Dataset: Fruits And Vegetables Classification (GitHub, Murugeshwari1/nutritional_evaluation_in_regional_fruits_and_vegetables). Classes: preserved, unpreserved.

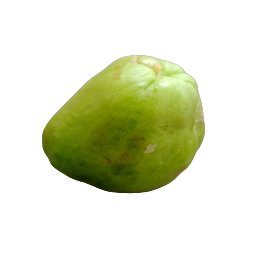
Label: preserved

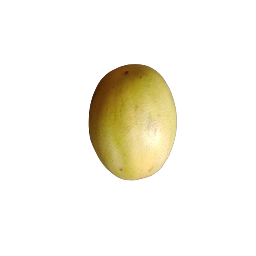
Label: preserved

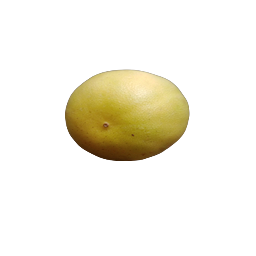
Label: preserved

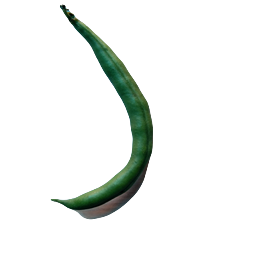
Label: unpreserved

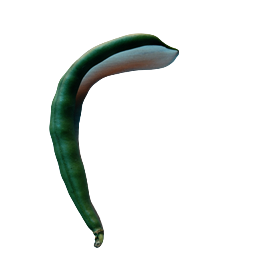
Label: unpreserved

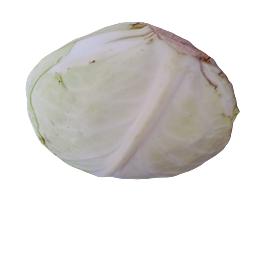
Label: preserved
